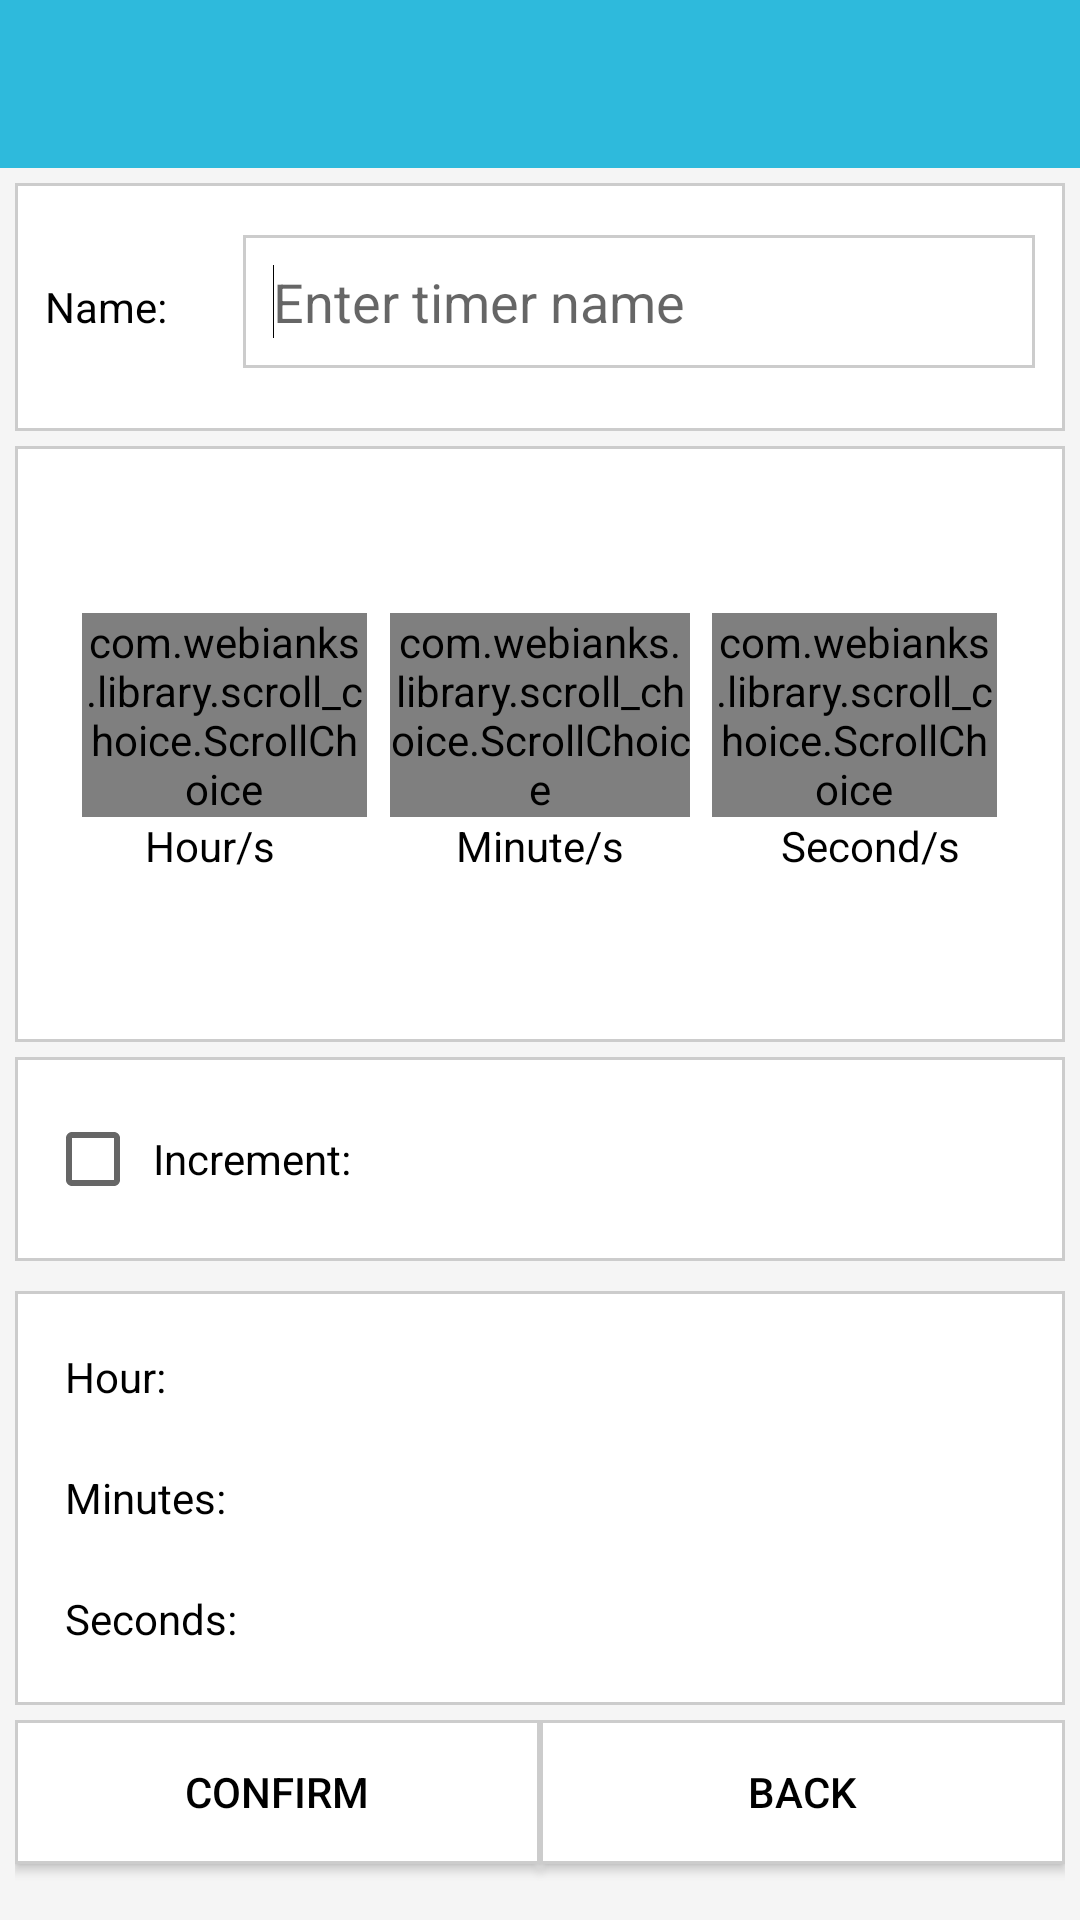

Reconstruct the res/layout file that produces this screen, plus the resources it refers to.
<!-- AndroidManifest.xml: application theme AppTheme -->
<!-- res/layout/activity_setup_timer.xml -->
<?xml version="1.0" encoding="utf-8"?>
<LinearLayout
    xmlns:android="http://schemas.android.com/apk/res/android"
    xmlns:app="http://schemas.android.com/apk/res-auto"
    android:orientation="vertical"
    android:layout_width="match_parent"
    android:layout_height="match_parent"
    android:weightSum="10"
    android:gravity="center_horizontal"
    android:background="#f5f5f5"
    android:baselineAligned="false" >

    <include
        android:id="@+id/toolbar"
        layout="@layout/layout_toolbar" />

    <LinearLayout
        android:layout_width="match_parent"
        android:layout_height="wrap_content"
        android:layout_marginTop="5dp"
        android:layout_marginEnd="5dp"
        android:layout_marginStart="5dp"
        android:orientation="horizontal"
        android:background="@drawable/border_text"
        android:layout_weight="1" >

        <TextView
            android:layout_width="match_parent"
            android:layout_height="match_parent"
            android:layout_weight="4"
            android:gravity="center_vertical"
            android:text="@string/name"
            android:textAlignment="gravity" />

        <EditText
            android:id="@+id/text_button_name"
            android:layout_width="match_parent"
            android:layout_height="wrap_content"
            android:layout_weight="1"
            android:gravity="center_vertical"
            android:textCursorDrawable="@drawable/cursor_color"
            android:background="@drawable/border_text"
            android:textColor="@color/black"
            android:inputType="textPersonName"
            android:hint="@string/hint_name"
            android:textAlignment="gravity" >
            <requestFocus/>
        </EditText>

    </LinearLayout>

    <LinearLayout
        android:layout_width="match_parent"
        android:layout_height="wrap_content"
        android:orientation="horizontal"
        android:weightSum="3"
        android:layout_marginTop="5dp"
        android:layout_marginEnd="5dp"
        android:layout_marginStart="5dp"
        android:background="@drawable/border_text"
        android:layout_weight="5"
        android:baselineAligned="false" >

        <LinearLayout
            android:layout_width="match_parent"
            android:layout_height="match_parent"
            android:gravity="center"
            android:orientation="vertical"
            android:layout_weight="1">

            <com.webianks.library.scroll_choice.ScrollChoice
                android:id="@+id/scroll_choice_hour"
                android:layout_width="match_parent"
                android:layout_height="wrap_content"
                android:layout_marginStart="10dp"
                android:layout_marginEnd="5dp"
                app:scroll_atmospheric="true"
                app:scroll_background_color="@color/white"
                app:scroll_indicator="true"
                app:scroll_indicator_color="@color/black"
                app:scroll_item_align="center"
                app:scroll_item_text_color="@color/gray"
                app:scroll_selected_item_text_color="@color/black" />

            <TextView
                android:layout_width="match_parent"
                android:layout_height="wrap_content"
                android:gravity="center_horizontal"
                android:text="@string/label_hour"
                android:textAlignment="gravity" />

        </LinearLayout>

        <LinearLayout
            android:layout_width="match_parent"
            android:layout_height="match_parent"
            android:gravity="center"
            android:orientation="vertical"
            android:layout_weight="1">

            <com.webianks.library.scroll_choice.ScrollChoice
                android:id="@+id/scroll_choice_minutes"
                android:layout_width="match_parent"
                android:layout_height="wrap_content"
                android:layout_marginStart="5dp"
                android:layout_marginEnd="5dp"
                app:scroll_atmospheric="true"
                app:scroll_background_color="@color/white"
                app:scroll_indicator="true"
                app:scroll_indicator_color="@color/black"
                app:scroll_item_align="center"
                app:scroll_item_text_color="@color/gray"
                app:scroll_selected_item_text_color="@color/black" />

            <TextView
                android:layout_width="match_parent"
                android:layout_height="wrap_content"
                android:gravity="center_horizontal"
                android:text="@string/label_minute"
                android:textAlignment="gravity" />

        </LinearLayout>

        <LinearLayout
            android:layout_width="match_parent"
            android:layout_height="match_parent"
            android:gravity="center"
            android:orientation="vertical"
            android:layout_weight="1">

            <com.webianks.library.scroll_choice.ScrollChoice
                android:id="@+id/scroll_choice_seconds"
                android:layout_width="match_parent"
                android:layout_height="wrap_content"
                android:layout_marginStart="5dp"
                android:layout_marginEnd="10dp"
                app:scroll_atmospheric="true"
                app:scroll_background_color="@color/white"
                app:scroll_indicator="true"
                app:scroll_indicator_color="@color/black"
                app:scroll_item_align="center"
                app:scroll_item_text_color="@color/gray"
                app:scroll_selected_item_text_color="@color/black" />

            <TextView
                android:layout_width="match_parent"
                android:layout_height="wrap_content"
                android:gravity="center_horizontal"
                android:text="@string/label_second"
                android:textAlignment="gravity" />

        </LinearLayout>

    </LinearLayout>

    <LinearLayout
        android:layout_width="match_parent"
        android:layout_height="wrap_content"
        android:layout_marginTop="5dp"
        android:layout_marginStart="5dp"
        android:layout_marginBottom="5dp"
        android:layout_marginEnd="5dp"
        android:orientation="horizontal"
        android:background="@drawable/border_text"
        android:weightSum = "9" >

        <CheckBox
            android:id="@+id/checkbox"
            android:layout_width="0dp"
            android:layout_height="match_parent"
            android:layout_weight="1"
            style="@android:style/Widget.Holo.CompoundButton.CheckBox"
            android:shadowColor="#00FFFFFF" />

        <TextView
            android:layout_width="0dp"
            android:layout_height="match_parent"
            android:layout_weight="2"
            android:layout_marginRight="5dp"
            android:gravity="center_vertical"
            android:text="@string/increment"
            android:textAlignment="gravity" />

        <EditText
            android:id="@+id/text_increment"
            android:layout_width="0dp"
            android:layout_height="match_parent"
            android:layout_weight="6"
            android:textCursorDrawable="@drawable/cursor_color"
            android:background="@drawable/border_text"
            android:textColor="@color/black"
            android:inputType="numberSigned"
            android:hint="@string/hint_increment"
            android:visibility="invisible"
            android:textAlignment="gravity" >
            <requestFocus/>
        </EditText>

    </LinearLayout>

    <LinearLayout
        android:layout_width="match_parent"
        android:layout_height="wrap_content"
        android:layout_marginTop="5dp"
        android:layout_marginEnd="5dp"
        android:layout_marginStart="5dp"
        android:orientation="vertical"
        android:background="@drawable/border_text"
        android:layout_weight="3"
        android:weightSum="3">

        <TextView
            android:id="@+id/text_view_hour"
            android:layout_width="match_parent"
            android:layout_height="wrap_content"
            android:layout_marginBottom="3dp"
            android:layout_weight="1"
            android:gravity="center_vertical"
            android:text="@string/hour" />

        <TextView
            android:id="@+id/text_view_minutes"
            android:layout_width="match_parent"
            android:layout_height="wrap_content"
            android:layout_marginBottom="3dp"
            android:layout_weight="1"
            android:gravity="center_vertical"
            android:text="@string/minutes" />

        <TextView
            android:id="@+id/text_view_seconds"
            android:layout_width="match_parent"
            android:layout_height="wrap_content"
            android:layout_weight="1"
            android:gravity="center_vertical"
            android:text="@string/seconds" />

    </LinearLayout>

    <LinearLayout
        android:layout_width="match_parent"
        android:layout_height="wrap_content"
        android:layout_marginTop="5dp"
        android:layout_marginEnd="5dp"
        android:layout_marginStart="5dp"
        android:orientation="horizontal"
        android:layout_weight="1"
        android:weightSum="2" >

        <Button
            android:id="@+id/button_confirm"

            android:layout_width="match_parent"
            android:layout_height="wrap_content"
            android:layout_weight="1"
            android:background="@drawable/border_text"
            android:text="@string/confirm" />

        <Button
            android:id="@+id/button_back"

            android:layout_width="match_parent"
            android:layout_height="wrap_content"
            android:layout_weight="1"
            android:background="@drawable/border_text"
            android:text="@string/back" />

    </LinearLayout>

</LinearLayout>
<!-- res/layout/layout_toolbar.xml (included above) -->
<?xml version="1.0" encoding="utf-8"?>
<androidx.appcompat.widget.Toolbar
    xmlns:android="http://schemas.android.com/apk/res/android"
    xmlns:app="http://schemas.android.com/apk/res-auto"
    android:id="@+id/toolbar"
    android:layout_width="match_parent"
    android:layout_height="?attr/actionBarSize"
    android:background="?attr/colorAccent"
    android:textColor="@android:color/white"
    android:textStyle="bold"
    app:titleTextColor="@color/colorOnPrimary"/>
<!-- resources referenced by this layout -->
<resources>
  <color name="black">#000000</color>
  <color name="colorOnPrimary">#FFFFFF</color>
  <color name="gray">#9E9E9E</color>
  <color name="white">#FFFFFF</color>
  <!-- drawable border_text (drawable) -->
  <?xml version="1.0" encoding="UTF-8"?>
  <shape xmlns:android="http://schemas.android.com/apk/res/android" android:shape="rectangle">
      <padding android:left="10dp" android:right="10dp" android:top="10dp" android:bottom="10dp"/>
      <solid android:color="#ffffff" />
      <stroke android:width="1dp" android:color="#CCCCCC"/>
  </shape>
  <string name="back">Back</string>
  <string name="confirm">Confirm</string>
  <string name="hint_increment">Enter increment in seconds: </string>
  <string name="hint_name">Enter timer name</string>
  <string name="hour">\u0009Hour:\u0020</string>
  <string name="increment">Increment:</string>
  <string name="label_hour">Hour/s</string>
  <string name="label_minute">Minute/s</string>
  <string name="label_second">Second/s</string>
  <string name="minutes">\u0009Minutes:\u0020</string>
  <string name="name">Name:</string>
  <string name="seconds">\u0009Seconds:\u0020</string>
  <style name="AppTheme" parent="Theme.MaterialComponents.DayNight.NoActionBar">
          <item name="android:colorBackground">@color/colorBackground</item>
  
  
          
          
  
          <item name="colorPrimary">@color/colorPrimary</item>
          <item name="colorPrimaryVariant">@color/colorPrimaryVariant</item>
          <item name="colorSecondary">@color/border</item>
          <item name="colorOnPrimary">@color/black</item>
  
          <item name="android:textColor">@color/black</item>
      </style>
  <color name="colorBackground">#FFFFFF</color>
  <color name="colorPrimary">#40E0D0</color>
  <color name="colorPrimaryVariant">#aaa5a1</color>
  <color name="border">#2ebadc</color>
</resources>
